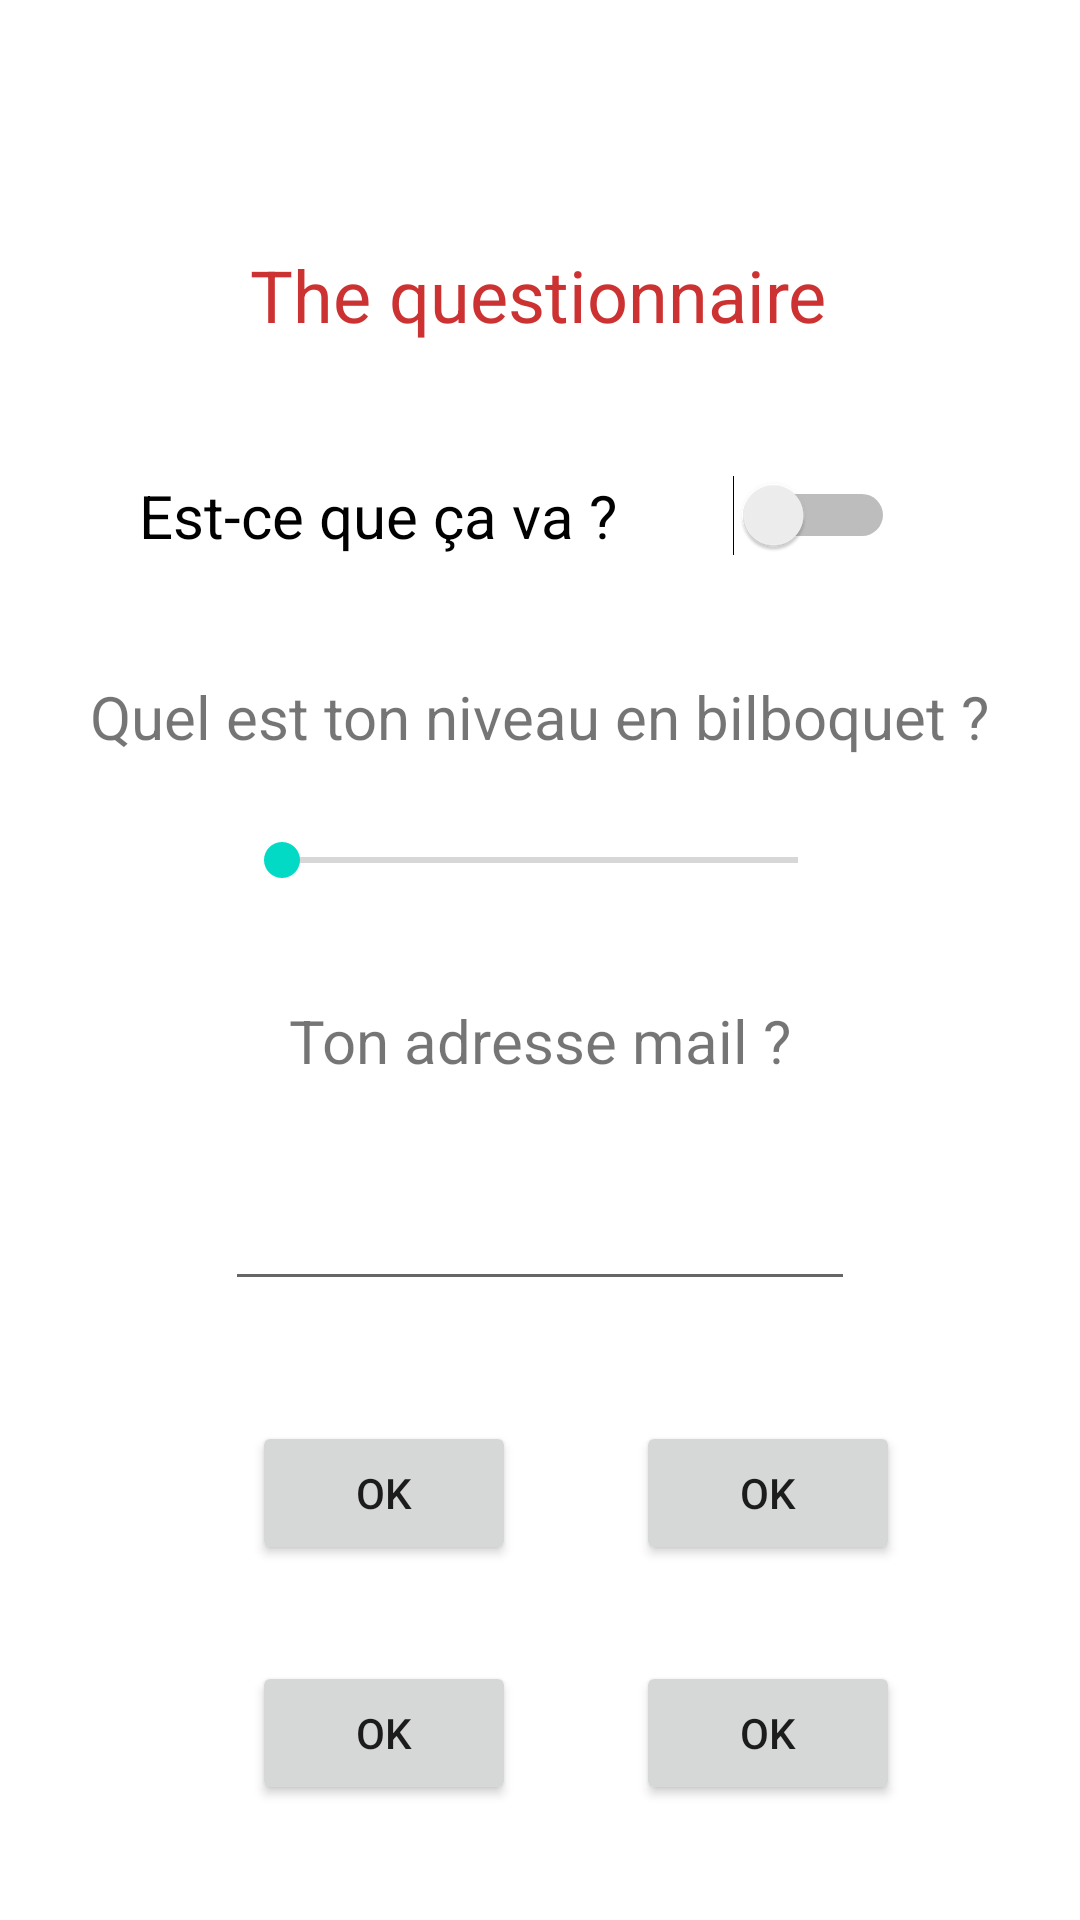

Produce the Android XML layout that renders to this screen, including the resource entries it uses.
<!-- AndroidManifest.xml: application theme Theme.DemonstrationAndroid -->
<!-- res/layout/activity_formulaire.xml -->
<?xml version="1.0" encoding="utf-8"?>
<androidx.constraintlayout.widget.ConstraintLayout xmlns:android="http://schemas.android.com/apk/res/android"
    xmlns:app="http://schemas.android.com/apk/res-auto"
    xmlns:tools="http://schemas.android.com/tools"
    android:id="@+id/linearLayoutCompat"
    android:layout_width="match_parent"
    android:layout_height="match_parent"
    tools:context=".FormulaireActivity">

    <TextView
        android:id="@+id/textView7"
        android:layout_width="wrap_content"
        android:layout_height="wrap_content"
        android:text="The questionnaire"
        android:textColor="#EEC82323"
        android:textSize="24sp"
        app:layout_constraintBottom_toBottomOf="parent"
        app:layout_constraintEnd_toEndOf="parent"
        app:layout_constraintHorizontal_bias="0.497"
        app:layout_constraintStart_toStartOf="parent"
        app:layout_constraintTop_toTopOf="parent"
        app:layout_constraintVertical_bias="0.135" />

    <Switch
        android:id="@+id/switch3"
        android:layout_width="252dp"
        android:layout_height="43dp"
        android:layout_marginTop="36dp"
        android:editable="false"
        android:text="Est-ce que ça va ?"
        android:textSize="20sp"
        app:layout_constraintEnd_toEndOf="parent"
        app:layout_constraintHorizontal_bias="0.43"
        app:layout_constraintStart_toStartOf="parent"
        app:layout_constraintTop_toBottomOf="@+id/textView7" />

    <TextView
        android:id="@+id/textView8"
        android:layout_width="wrap_content"
        android:layout_height="wrap_content"
        android:layout_marginTop="32dp"
        android:text="Quel est ton niveau en bilboquet ?"
        android:textSize="20sp"
        app:layout_constraintEnd_toEndOf="parent"
        app:layout_constraintStart_toStartOf="parent"
        app:layout_constraintTop_toBottomOf="@+id/switch3" />

    <SeekBar
        android:id="@+id/seekBar2"
        android:layout_width="204dp"
        android:layout_height="37dp"
        android:layout_marginTop="16dp"
        app:layout_constraintEnd_toEndOf="parent"
        app:layout_constraintStart_toStartOf="parent"
        app:layout_constraintTop_toBottomOf="@+id/textView8" />

    <TextView
        android:id="@+id/textView9"
        android:layout_width="wrap_content"
        android:layout_height="wrap_content"
        android:layout_marginTop="28dp"
        android:text="Ton adresse mail ?"
        android:textSize="20sp"
        app:layout_constraintEnd_toEndOf="parent"
        app:layout_constraintStart_toStartOf="parent"
        app:layout_constraintTop_toBottomOf="@+id/seekBar2"
        tools:ignore="MissingConstraints" />

    <EditText
        android:id="@+id/editTextTextEmailAddress3"
        android:layout_width="wrap_content"
        android:layout_height="wrap_content"
        android:layout_marginTop="32dp"
        android:ems="10"
        android:inputType="textEmailAddress"
        app:layout_constraintEnd_toEndOf="parent"
        app:layout_constraintStart_toStartOf="parent"
        app:layout_constraintTop_toBottomOf="@+id/textView9"
        tools:ignore="MissingConstraints" />

    <Button
        android:id="@+id/button7"
        android:layout_width="wrap_content"
        android:layout_height="wrap_content"
        android:layout_marginTop="40dp"
        android:text="OK"
        app:layout_constraintEnd_toEndOf="parent"
        app:layout_constraintHorizontal_bias="0.309"
        app:layout_constraintStart_toStartOf="parent"
        app:layout_constraintTop_toBottomOf="@+id/editTextTextEmailAddress3" />

    <Button
        android:id="@+id/button8"
        android:layout_width="wrap_content"
        android:layout_height="wrap_content"
        android:layout_marginStart="40dp"
        android:layout_marginTop="40dp"
        android:text="OK"
        app:layout_constraintStart_toEndOf="@+id/button7"
        app:layout_constraintTop_toBottomOf="@+id/editTextTextEmailAddress3" />

    <Button
        android:id="@+id/button9"
        android:layout_width="wrap_content"
        android:layout_height="wrap_content"
        android:layout_marginTop="32dp"
        android:text="OK"
        app:layout_constraintEnd_toEndOf="parent"
        app:layout_constraintHorizontal_bias="0.309"
        app:layout_constraintStart_toStartOf="parent"
        app:layout_constraintTop_toBottomOf="@+id/button7"
        tools:ignore="MissingConstraints" />

    <Button
        android:id="@+id/button10"
        android:layout_width="wrap_content"
        android:layout_height="wrap_content"
        android:layout_marginStart="40dp"
        android:layout_marginTop="32dp"
        android:text="OK"
        app:layout_constraintEnd_toEndOf="parent"
        app:layout_constraintHorizontal_bias="0.0"
        app:layout_constraintStart_toEndOf="@+id/button9"
        app:layout_constraintTop_toBottomOf="@+id/button8" />

</androidx.constraintlayout.widget.ConstraintLayout>
<!-- resources referenced by this layout -->
<resources>
  <style name="Theme.DemonstrationAndroid" parent="Theme.MaterialComponents.DayNight.NoActionBar">
          
          <item name="colorPrimary">@color/purple_500</item>
          <item name="colorPrimaryVariant">@color/purple_700</item>
          <item name="colorOnPrimary">@color/white</item>
          
          <item name="colorSecondary">@color/teal_200</item>
          <item name="colorSecondaryVariant">@color/teal_700</item>
          <item name="colorOnSecondary">@color/black</item>
          
          <item name="android:statusBarColor">?attr/colorPrimaryVariant</item>
          
      </style>
  <!-- not gathered from this repository: default colours our renderer supplied (Android Studio template values) -->
  <color name="purple_500">#FF6200EE</color>
  <color name="purple_700">#FF3700B3</color>
  <color name="teal_200">#FF03DAC5</color>
  <color name="teal_700">#FF018786</color>
  <color name="black">#FF000000</color>
  <color name="white">#FFFFFFFF</color>
</resources>
